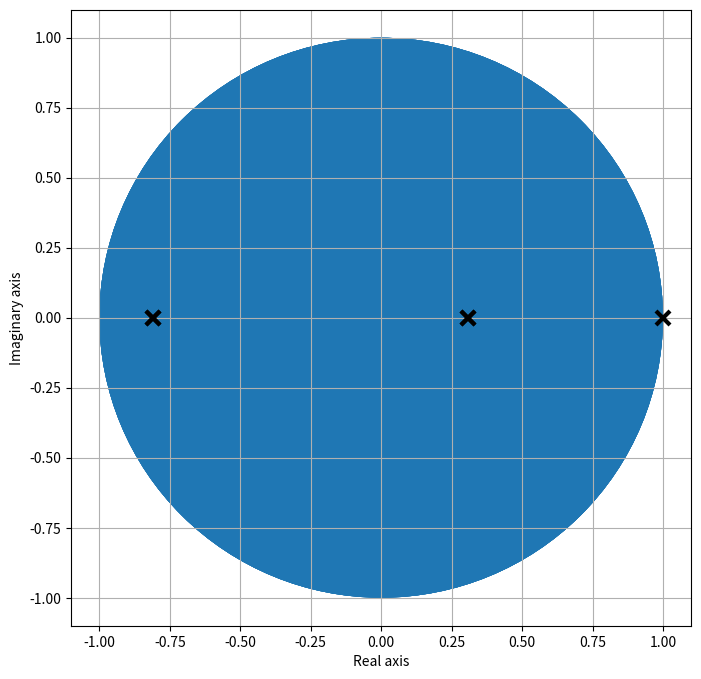
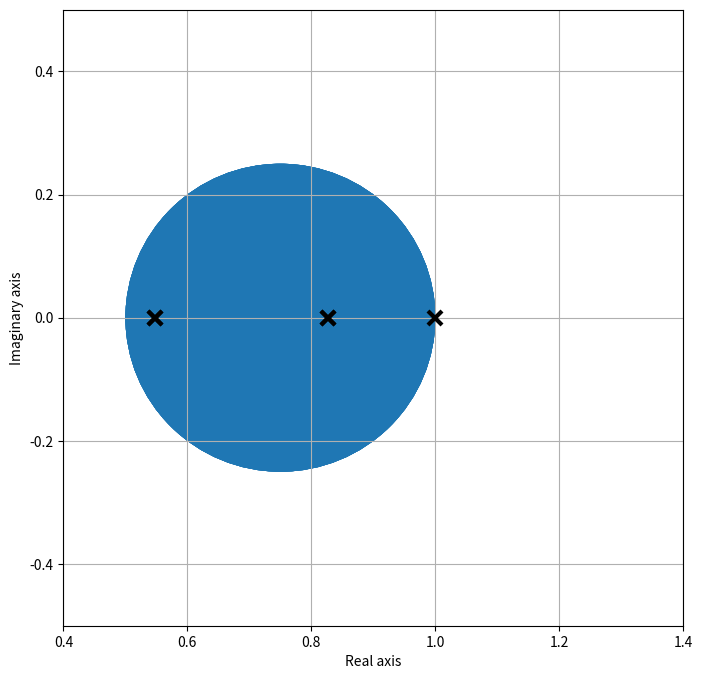
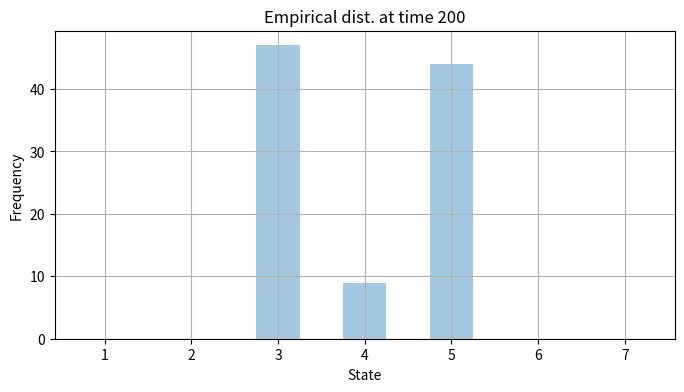
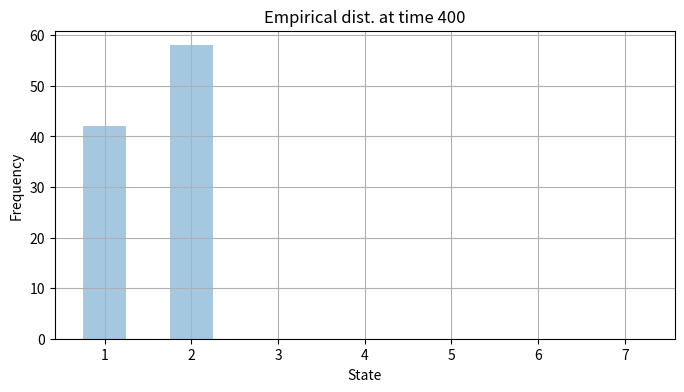
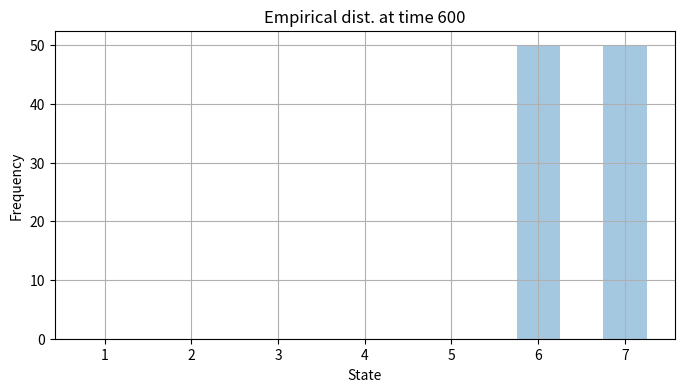
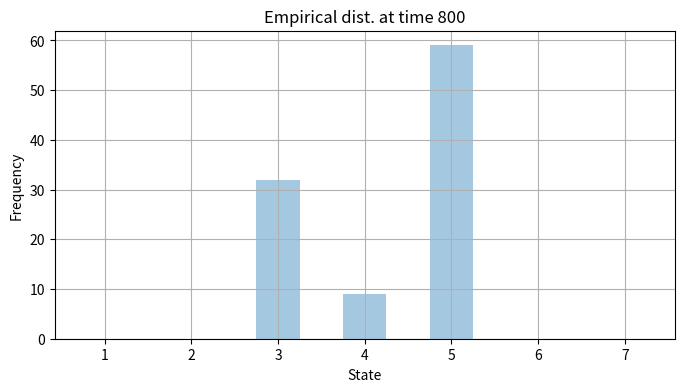
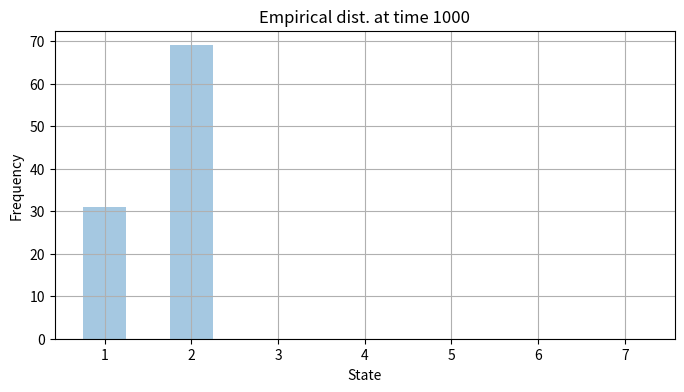
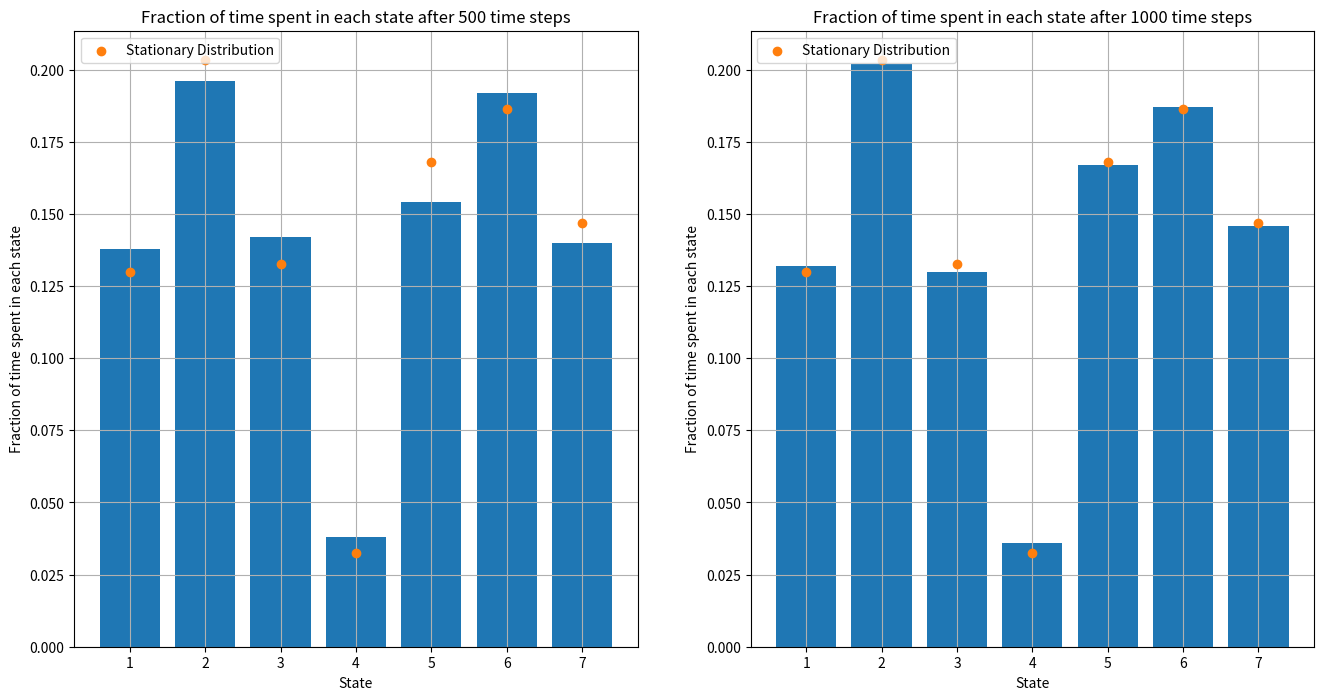
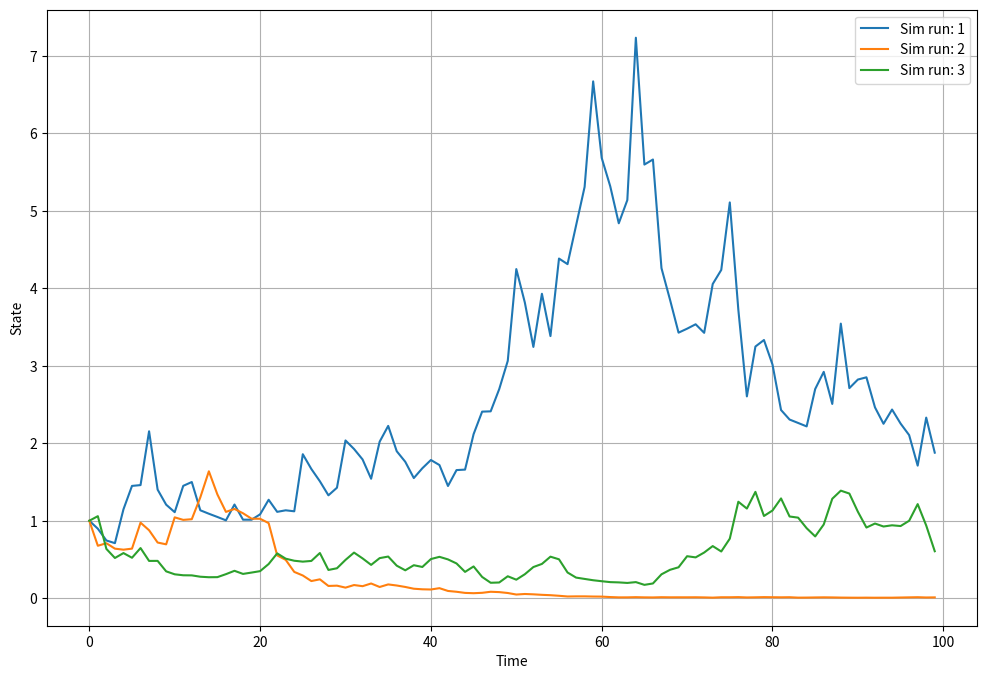
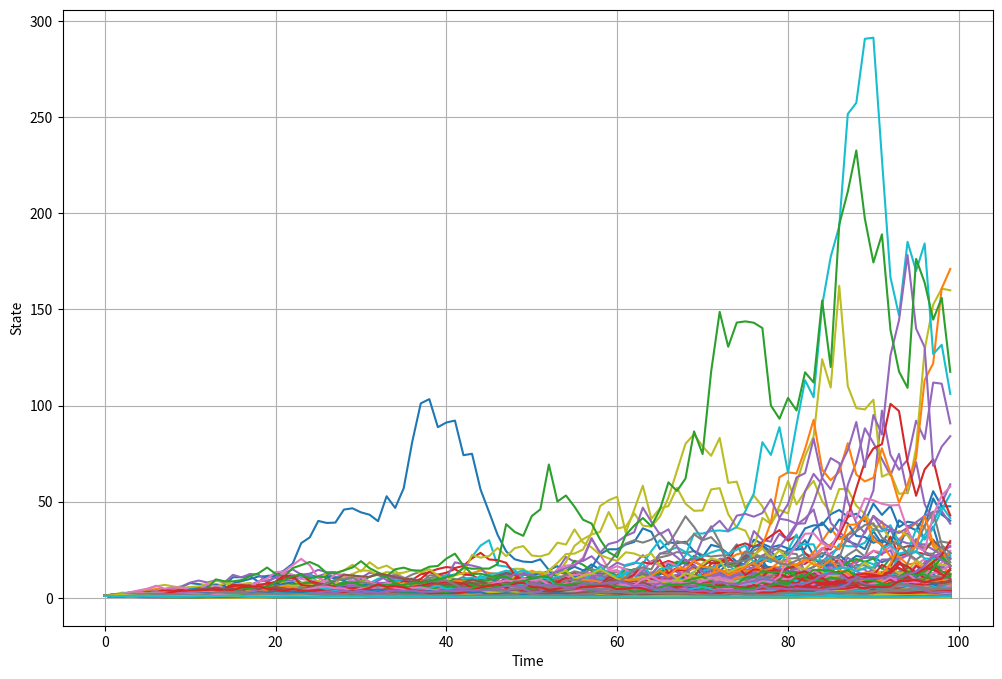
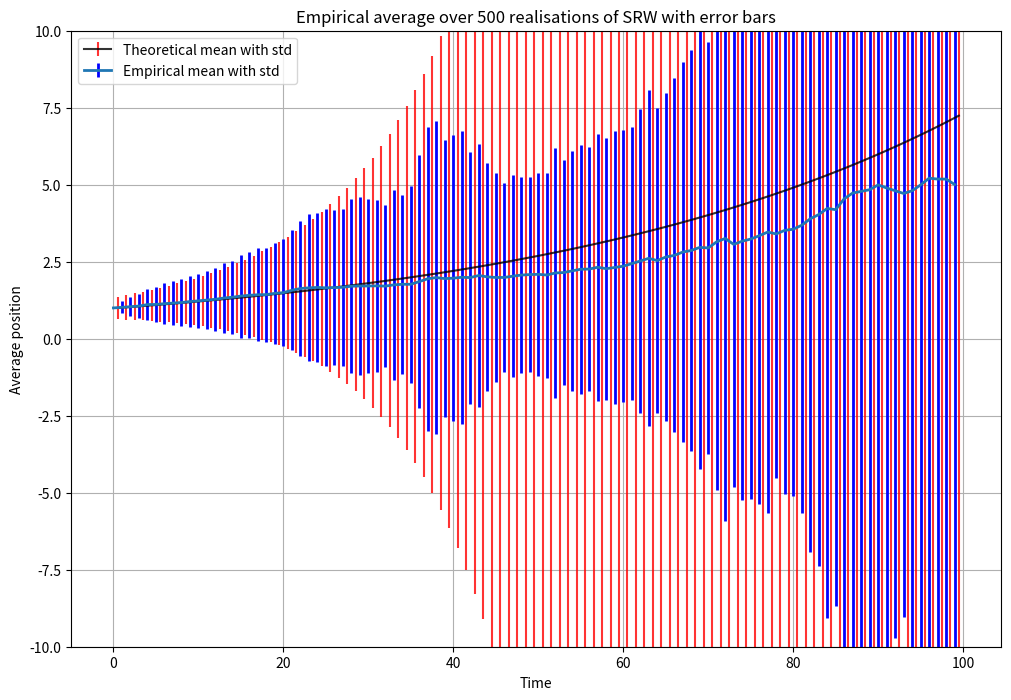
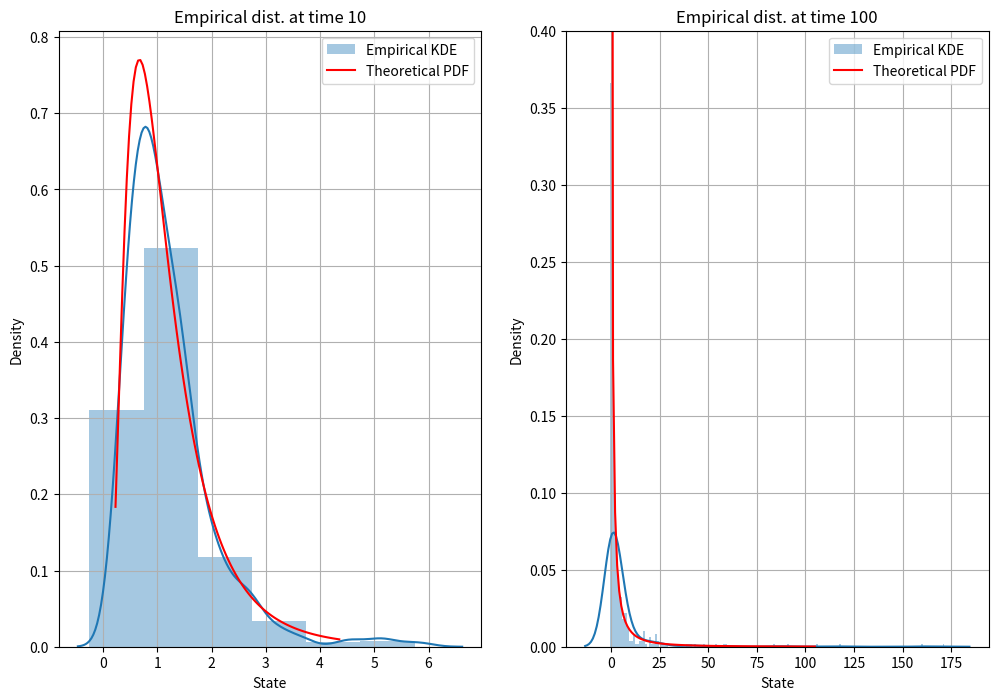
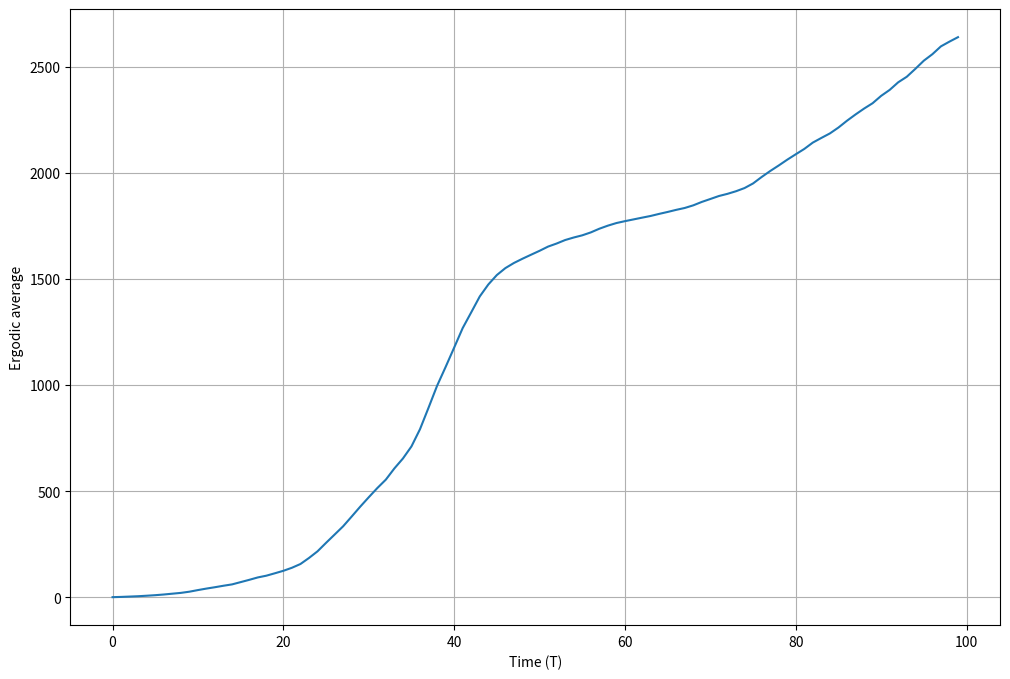

Here is the Python script that generated these plots, in order:
# Load some packages 
# (if you get an error, you need to install the package in the terminal)
import numpy as np                #scientific computing
from scipy.stats import lognorm   #for probability distributions
import scipy.linalg               #for e'values/vectors
import matplotlib.pyplot as plt   #plotting
import seaborn as sns             #helps with data manipulation/plotting
import math                       #calculating exponentials below

# define SRW jump probabilities. 
p = 0.5
q = 1-p

P = np.array([[0,p,0,0,q],[q,0,p,0,0],[0,q,0,p,0],[0,0,q,0,p],[p,0,0,q,0]])
print(P)

centers = np.diagonal(P)
radii = np.sum(P,axis = 1) - centers
print(centers)
print(radii)

evals,evecs = np.linalg.eig(P)
print(evals)

plt.figure(figsize = (8,8))
for i in range(5):
    c1 = plt.Circle((np.real(centers[i]),np.imag(centers[i])), radii[i])
    plt.gca().add_patch(c1)
    plt.plot(np.real(evals[i]),np.imag(evals[i]),'kx',mew=3,ms=10)
lim=1.1
plt.xlabel("Real axis")
plt.ylabel("Imaginary axis")
plt.xlim(-lim,lim)
plt.ylim(-lim,lim)
plt.grid()


# define SRW jump probabilities. 
p = 0.5
q = 1-p
ε = 0.75

P = np.array([[0,p,0,0,q],[q,0,p,0,0],[0,q,0,p,0],[0,0,q,0,p],[p,0,0,q,0]])

P_eps = ε*np.eye(len(P)) + (1-ε)*P

print(P_eps)

centers = np.diagonal(P_eps)
radii = np.sum(P_eps,axis = 1) - centers
print(centers)
print(radii)

evals,evecs = np.linalg.eig(P_eps)
print(evals)

plt.figure(figsize = (8,8))
for i in range(5):
    c1 = plt.Circle((np.real(centers[i]),np.imag(centers[i])), radii[i])
    plt.gca().add_patch(c1)
    plt.plot(np.real(evals[i]),np.imag(evals[i]),'kx',mew=3,ms=10)
plt.xlabel("Real axis")
plt.ylabel("Imaginary axis")
plt.ylim(-0.5,0.5)
plt.xlim(0.4,1.4)
plt.grid()


P = np.array([[0,0,0.5,0.25,0.25,0,0],[0,0,1/3,0,2/3,0,0],[0,0,0,0,0,1/3,2/3],[0,0,0,0,0,0.5,0.5],[0,0,0,0,0,0.75,0.25],[0.5,0.5,0,0,0,0,0],[0.25,0.75,0,0,0,0,0]])
print(P)

evals,evecs = scipy.linalg.eig(P,left=True,right=False)
print(evals)

index = np.where(np.round(np.real(evals)) == 1)
stationary = evecs[:,index]
print(stationary)

stationary = np.abs(np.real(stationary))/np.sum(np.abs(np.real(stationary)))
print(stationary)

#This is a python function for simulating the RW. It takes inputs:
# P: transistion matrix (7 by 7)
# tmax: number of time steps
# N: no. of independent random walks to simulate
# IC: initial starting position for each of the chains (array of length N)

def SevenStateMC(P, tmax, N, IC):
    Y = np.zeros((N,tmax))          #array to store the state of the MC at each time for each realisation
    Y[:,0] = IC                     #initialise all realisations
    
    #simulate the chain for each time step in a loop
    for j in range(0,tmax-1):
        #these indexes finds out where the current state is (for each realisation)
        state1 = (Y[:,j] == 1)
        state2 = (Y[:,j] == 2)
        state3 = (Y[:,j] == 3)
        state4 = (Y[:,j] == 4)
        state5 = (Y[:,j] == 5)
        state6 = (Y[:,j] == 6)
        state7 = (Y[:,j] == 7)
        
        #next we randomly sample from choices [1,...,7] with probability for each given by the row of the current state j
        # (we do this N times, where N is the number of states currently in state j)
        # i.e. at t = 0, suppose all realisations are in state 1, therefore we sample N times 
        # with probabilities given by the first row of P. 
        r1 = np.random.choice([1,2,3,4,5,6,7],sum(state1),replace=True,p = P[0,:])
        r2 = np.random.choice([1,2,3,4,5,6,7],sum(state2),replace=True,p = P[1,:])
        r3 = np.random.choice([1,2,3,4,5,6,7],sum(state3),replace=True,p = P[2,:])
        r4 = np.random.choice([1,2,3,4,5,6,7],sum(state4),replace=True,p = P[3,:])
        r5 = np.random.choice([1,2,3,4,5,6,7],sum(state5),replace=True,p = P[4,:])
        r6 = np.random.choice([1,2,3,4,5,6,7],sum(state6),replace=True,p = P[5,:])
        r7 = np.random.choice([1,2,3,4,5,6,7],sum(state7),replace=True,p = P[6,:])
        
        #now we advance each of the states at time j, to the new states at time j+1
        Y[state1,j+1] = r1
        Y[state2,j+1] = r2
        Y[state3,j+1] = r3
        Y[state4,j+1] = r4
        Y[state5,j+1] = r5
        Y[state6,j+1] = r6
        Y[state7,j+1] = r7
        
    return Y

#now we can answer the question (run the function) and plot the empirical distributions vs. the theoretical
tmax = 1000
N = 100
IC = np.ones(N)
#IC = np.random.choice([1,2,3,4,5,6,7],N,replace=True)


Y = SevenStateMC(P,tmax,N,IC)

time = 200

plt.figure(figsize = (8,4))
plt.title('Empirical dist. at time 200')
plt.grid()
sns.distplot(Y[:,time-1],bins = [0.75,1.25,1.75,2.25,2.75,3.25,3.75,4.25,4.75,5.25,5.75,6.25,6.75,7.25],kde=False)
plt.xticks([1,2,3,4,5,6,7])
plt.xlabel("State")
plt.ylabel("Frequency")
plt.show()

time = 400

plt.figure(figsize = (8,4))
plt.title('Empirical dist. at time 400')
plt.grid()
sns.distplot(Y[:,time-1],bins = [0.75,1.25,1.75,2.25,2.75,3.25,3.75,4.25,4.75,5.25,5.75,6.25,6.75,7.25],kde=False)
plt.xticks([1,2,3,4,5,6,7])
plt.xlabel("State")
plt.ylabel("Frequency")
plt.show()

time = 600

plt.figure(figsize = (8,4))
plt.title('Empirical dist. at time 600')
plt.grid()
sns.distplot(Y[:,time-1],bins = [0.75,1.25,1.75,2.25,2.75,3.25,3.75,4.25,4.75,5.25,5.75,6.25,6.75,7.25],kde=False)
plt.xticks([1,2,3,4,5,6,7])
plt.xlabel("State")
plt.ylabel("Frequency")
plt.show()

time = 800

plt.figure(figsize = (8,4))
plt.title('Empirical dist. at time 800')
plt.grid()
sns.distplot(Y[:,time-1],bins = [0.75,1.25,1.75,2.25,2.75,3.25,3.75,4.25,4.75,5.25,5.75,6.25,6.75,7.25],kde=False)
plt.xticks([1,2,3,4,5,6,7])
plt.xlabel("State")
plt.ylabel("Frequency")
plt.show()

time = 1000

plt.figure(figsize = (8,4))
plt.title('Empirical dist. at time 1000')
plt.grid()
sns.distplot(Y[:,time-1],bins = [0.75,1.25,1.75,2.25,2.75,3.25,3.75,4.25,4.75,5.25,5.75,6.25,6.75,7.25],kde=False)
plt.xticks([1,2,3,4,5,6,7])
plt.xlabel("State")
plt.ylabel("Frequency")
plt.show()

counts_500secs = np.zeros(7)
counts_1000secs = np.zeros(7)

for i in range(0,7):
    counts_500secs[i] = (Y[0,0:500] == i+1).sum()
    counts_1000secs[i] = (Y[0,0:1000] == i+1).sum()
    
counts_500secs = counts_500secs/500
counts_1000secs = counts_1000secs/1000
print(counts_500secs)
print(counts_1000secs)

#Plots of the total time spent in each state.

#stationary = np.array([0.1300, 0.2034, 0.1328, 0.0325, 0.1681, 0.1866, 0.1468])
plt.figure(figsize = (16,8))

plt.subplot(1,2,1)
plt.bar(range(1,8), counts_500secs, width=0.8, bottom=None,  align='center', data=None )
plt.scatter(range(1,8),stationary, label = 'Stationary Distribution',zorder=2)
# plt.axvline(x=Y_min, color='r', linestyle='--')
# plt.axvline(x=Y_max, color='r', linestyle='--')
plt.title('Fraction of time spent in each state after 500 time steps')
plt.xlabel("State")
plt.ylabel("Fraction of time spent in each state")
plt.legend(loc = 'upper left')
plt.grid()

plt.subplot(1,2,2)
plt.bar(range(1,8), counts_1000secs, width=0.8, bottom=None,  align='center', data=None)
plt.scatter(range(1,8),stationary, label = 'Stationary Distribution',zorder=2)
# plt.axvline(x=Y_min, color='r', linestyle='--')
# plt.axvline(x=Y_max, color='r', linestyle='--')
plt.title('Fraction of time spent in each state after 1000 time steps')
plt.xlabel("State")
plt.ylabel("Fraction of time spent in each state")
plt.legend(loc = 'upper left')
plt.grid()


#Inputs:
# μ: mean of the (iid) Gaussian random variables
# σ: standard deviation of the (iid) Gaussian random variables
# tmax: number of time steps
# N: no. of independent random walks to simulate

def GRW(μ, σ, tmax, N):

    X = np.random.normal(μ,σ,(N,tmax))  #samples N x tmax Gaussian random variables
    Z = np.zeros((N,tmax))              #array to store the random walks at each time
    Z[:,0] = 1                          #start each walk from 1
    for i in range(0, tmax-1):          #loop carries out the random walks over time
        Z[:,i+1] = np.multiply(Z[:,i],np.exp(X[:,i]))
    return Z

#this generates 3 SRWs, over 100 time steps, with μ = 0 and σ = 0.2.
μ = 0
σ = 0.2
tmax = 100
N = 3
Z = GRW(μ,σ,tmax,N)

#matplotlib inline
plt.figure(figsize = (12,8))
plt.grid()
for k in range(0, N):
    plt.plot(range(tmax), Z[k,:], label = 'Sim run: {}'.format(k+1))
    plt.xlabel('Time')
    plt.ylabel('State')
    plt.legend()


μ = 0
σ = 0.2
tmax = 100
N = 500
ZZ = GRW(μ,σ,tmax,N)

#matplotlib inline
plt.figure(figsize = (12,8))
plt.grid()
for k in range(0, N):
    plt.plot(range(tmax), ZZ[k,:])
    plt.xlabel('Time')
    plt.ylabel('State')

average = np.mean(ZZ, axis = 0)
std = np.std(ZZ, axis = 0)

theoretical_average = [math.exp(n*μ + (n*σ**2)/2) for n in range(tmax)]
theoretical_std = [math.exp((n*(σ**2)) - 1)*math.exp(2*n*μ + n*(σ**2)) for n in range(tmax)]

#now plot
shift = 0.5 #to display difference between error bars

plt.figure(figsize = (12,8))
plt.errorbar(np.linspace(0,tmax-1,tmax)+shift, theoretical_average, yerr = theoretical_std, ecolor = 'red', color = 'black', alpha = 0.8,  label = "Theoretical mean with std")
plt.errorbar(np.linspace(0,tmax-1,tmax), average, yerr = std, ecolor = 'blue',  linewidth = 2, label = "Empirical mean with std")
plt.title("Empirical average over {} realisations of SRW with error bars".format(N))
plt.xlabel("Time")
plt.ylabel("Average position")
plt.ylim((-10,10))
plt.legend(loc = 'upper left')
plt.grid()

time1 = 10
time2 = 100

# for theoretical pdfs
x1 = np.linspace(lognorm.ppf(0.01, np.sqrt(time1)*σ, time1*μ),lognorm.ppf(0.99, np.sqrt(time1)*σ,time1*μ), 100)
x2 = np.linspace(lognorm.ppf(0.01, np.sqrt(time2)*σ, time2*μ),lognorm.ppf(0.99, np.sqrt(time2)*σ,time2*μ), 100)

plt.figure(figsize = (12,8))

plt.subplot(1,2,1)
plt.title('Empirical dist. at time 10')
plt.grid()
sns.distplot(ZZ[:,time1-1],bins = np.arange(np.min(ZZ[:,time1-1])-0.5,np.max(ZZ[:,time1-1])+0.5,1),kde=True,label='Empirical KDE')
plt.plot(x1, lognorm.pdf(x1, np.sqrt(time1)*σ, time1*μ),'r-', label='Theoretical PDF')
plt.legend()
plt.xlabel('State')
plt.ylabel('Density')

plt.subplot(1,2,2)
plt.title('Empirical dist. at time 100')
plt.grid()
sns.distplot(ZZ[:,time2-1],bins = np.arange(np.min(ZZ[:,time2-1])-0.5,np.max(ZZ[:,time2-1])+0.5,1),kde=True,label='Empirical KDE')
plt.plot(x2, lognorm.pdf(x2, np.sqrt(time2)*σ, time2*μ),'r-', label='Theoretical PDF')
plt.legend()
plt.ylim(0,0.4)
plt.xlabel('State')
plt.ylabel('Density')

ergodic_avg = np.cumsum(ZZ[0,:])

plt.figure(figsize = (12,8))
plt.plot(range(0,tmax), ergodic_avg)
plt.xlabel("Time (T)")
plt.ylabel("Ergodic average")
plt.grid()


